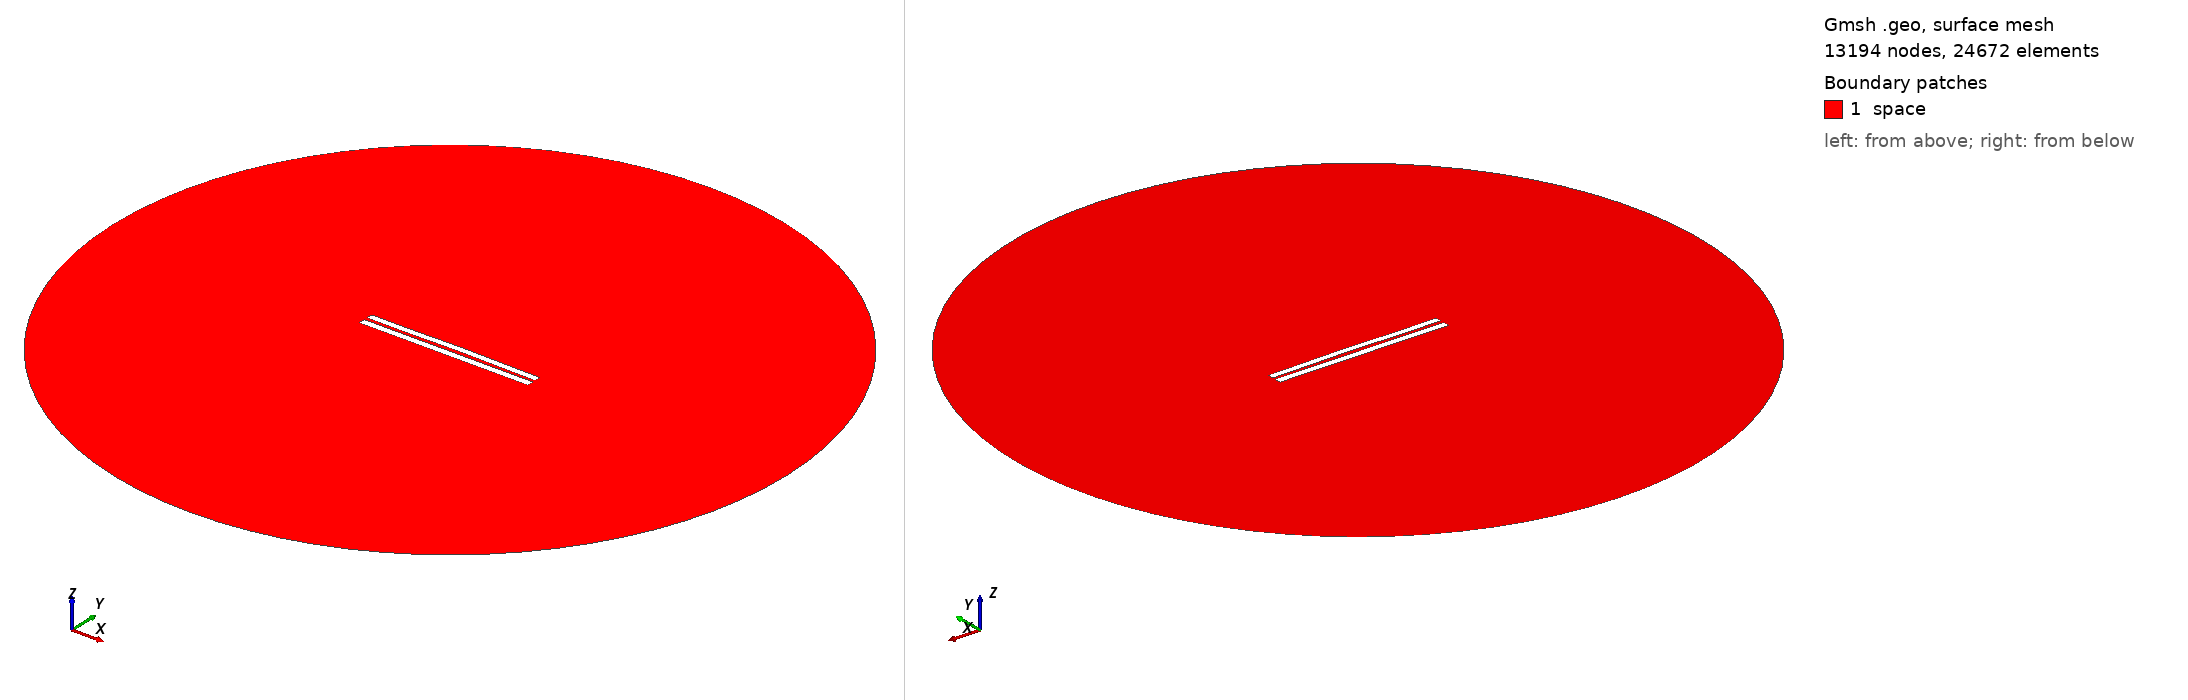

Gmsh geometry script, surface-meshed: 13194 nodes, 24672 surface elements. Boundary patches (legend numbers): 1 space. Left view from above one corner, right view from below the opposite corner. Legend entries are the model's physical surfaces. The drawing asked Gmsh for element sizes between 1% and 20% of the model's largest extent; the script's own settings can give other sizes.

=== 4607.geo (drawn) ===
//---------------------------------------
// Geometry kernel
//---------------------------------------

SetFactory("OpenCASCADE");



//---------------------------------------
// Parameters of the geometry
//---------------------------------------

// Overetch of the upper plate
overetch = 0.125;

// Distance between the plates
distance = 2.0;

// Discretization over the x axis (for the deformation)
nx = 50; 

// Length of the plate
L = 100 - overetch; 

// Number of modes
n = 4; 

// 1st mode coefficient
coeff(1) = -0.075;
beta(1) = 0.596864 * 3.1415926535 / L;

// 2nd mode coefficient
coeff(2) = 0.15;
beta(2) = 1.49418 * 3.1415926535 / L;

// 3rd mode coefficient
coeff(3) = -0.075;
beta(3) = 2.50025 * 3.1415926535 / L;

// 4th mode coefficient
coeff(4) = -0.075;
beta(4) = 3.49999 * 3.1415926535 / L;



//---------------------------------------
// Upper plate (deformed rectangle)
//---------------------------------------

// Coordiantes of the upper plate
xmin = -50;
xmax = 50 - overetch;

// Height of the upper plate
yheight = 4 - 2 * overetch;

// Indexes of the points
UpperID[] = {};
LowerID[] = {};
LeftID[] = {};
RightID[] = {};

// Point index
p = 1;

// Horizontal edges
For i In {1:nx}
    x = xmin + (i-1)*(xmax - xmin)/(nx-1);

    y_bottom = distance / 2 + overetch;
    For j In {1:n}
        C = (Cosh(beta(j)*L) + Cos(beta(j)*L)) / (Sinh(beta(j)*L) + Sin(beta(j)*L));
        y_bottom  = y_bottom + coeff(j) * (Cosh(beta(j)*(x+50)) - Cos(beta(j)*(x+50)) - C * (Sinh(beta(j)*(x+50)) - Sin(beta(j)*(x+50))));
    EndFor

    y_top = y_bottom + yheight;

    Point(p) = {x, y_top, 0, 1.0};
    UpperID[i] = p;
    p = p + 1;

    Point(p) = {x, y_bottom, 0, 1.0};
    LowerID[i] = p;
    p = p + 1;
EndFor

// Create point lists
UpperPts[] = {}; LowerPts[] = {};
For i In {1:nx}
  UpperPts[] += {UpperID[i]};
  LowerPts[] += {LowerID[i]};
EndFor

// Build splines
Spline(1) = {UpperPts[]};
Spline(2) = {LowerPts[]};
Line(3) = {LowerPts[nx-1], UpperPts[nx-1]};
Line(4) = {LowerPts[0], UpperPts[0]};

// Build the plane surface
Curve Loop(1) = {2, 3, -1, -4};
Plane Surface(1) = {1};



//---------------------------------------
// Lower plate (rectangle)
//---------------------------------------

// Vertices
Point(1001) = {-50, -1, 0, 1.0};
Point(1002) = { 50, -1, 0, 1.0};
Point(1003) = { 50,  -5, 0, 1.0};
Point(1004) = {-50,  -5, 0, 1.0};

// Edges
Line(5) = {1001, 1002};
Line(6) = {1002, 1003};
Line(7) = {1003, 1004};
Line(8) = {1004, 1001};

// Plane surface
Line Loop(2) = {5, 6, 7, 8};
Plane Surface(2) = {2}; 



//---------------------------------------
// Outer (fictious) boundary
//---------------------------------------

// Points
Point(1005) = {0, 0, 0};       // Center
Point(1006) = {200, 0, 0};     // Start point
Point(1007) = {0, 200, 0};     // 90 degrees
Point(1008) = {-200, 0, 0};    // 180 degrees
Point(1009) = {0, -200, 0};    // 270 degrees

// Circle arcs (each needs start, center, end)
Circle(9) = {1006, 1005, 1007};
Circle(10) = {1007, 1005, 1008};
Circle(11) = {1008, 1005, 1009};
Circle(12) = {1009, 1005, 1006};

// Plane surface for the entire domain
Curve Loop(3) = {9, 10, 11, 12};
Surface(3) = {3};

// Subtract the plates from the whole domain to obtain the actual domain where we want to solve the equations
BooleanDifference{ Surface{3}; Delete; }{ Surface{1}; Surface{2}; Delete; }




//---------------------------------------
// Transfinite Lines/Curves
//---------------------------------------

// Set the number of points on the boundaries
r = 7;

// Plates
Transfinite Curve {1, 2} = 50*r Using Progression 1;
Transfinite Curve {3, 4} = 2*r Using Progression 1;
Transfinite Line {5, 7} = 50*r Using Progression 1;
Transfinite Line {6, 8} = 2*r Using Progression 1;

// Outer boundary
Transfinite Line {9, 10, 11, 12} = 20 Using Progression 1;



//---------------------------------------
// Physical groups
//---------------------------------------                

// Physical curves (boundaries)
Physical Line("force_segment", 10) = {2};
Physical Line("upper_plate", 11) = {1, 3, 4};
Physical Line("lower_plate", 12) = {5, 6, 7, 8};
Physical Line("boundary", 20) = {9, 10, 11, 12};

// Physical Surfaces
Physical Surface("space", 30) = {3};



//---------------------------------------
// 6. Generate the Mesh
//---------------------------------------

// 2D mesh generation
Mesh 2;
